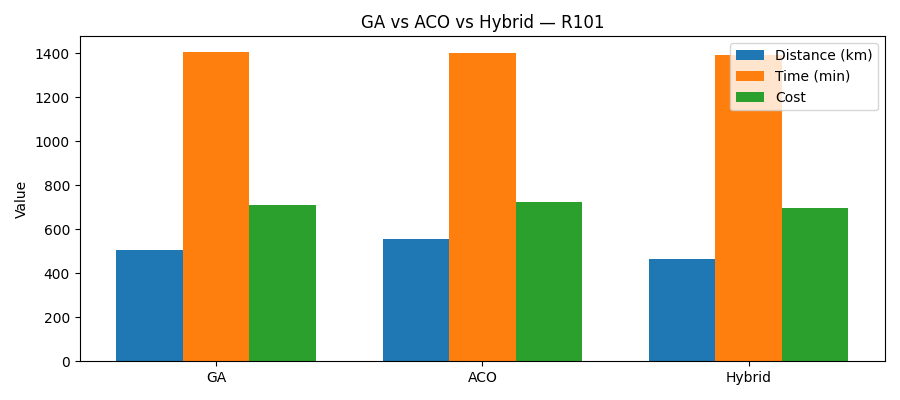

The file beside this chart, header and first rows:
algorithm, distance_km, travel_time_sec, travel_time_min, cost
GA, 505.3, 84350, 1406, 712.1
ACO, 553.9, 84067, 1401, 722.3
Hybrid, 465.2, 83541, 1392, 696.4
